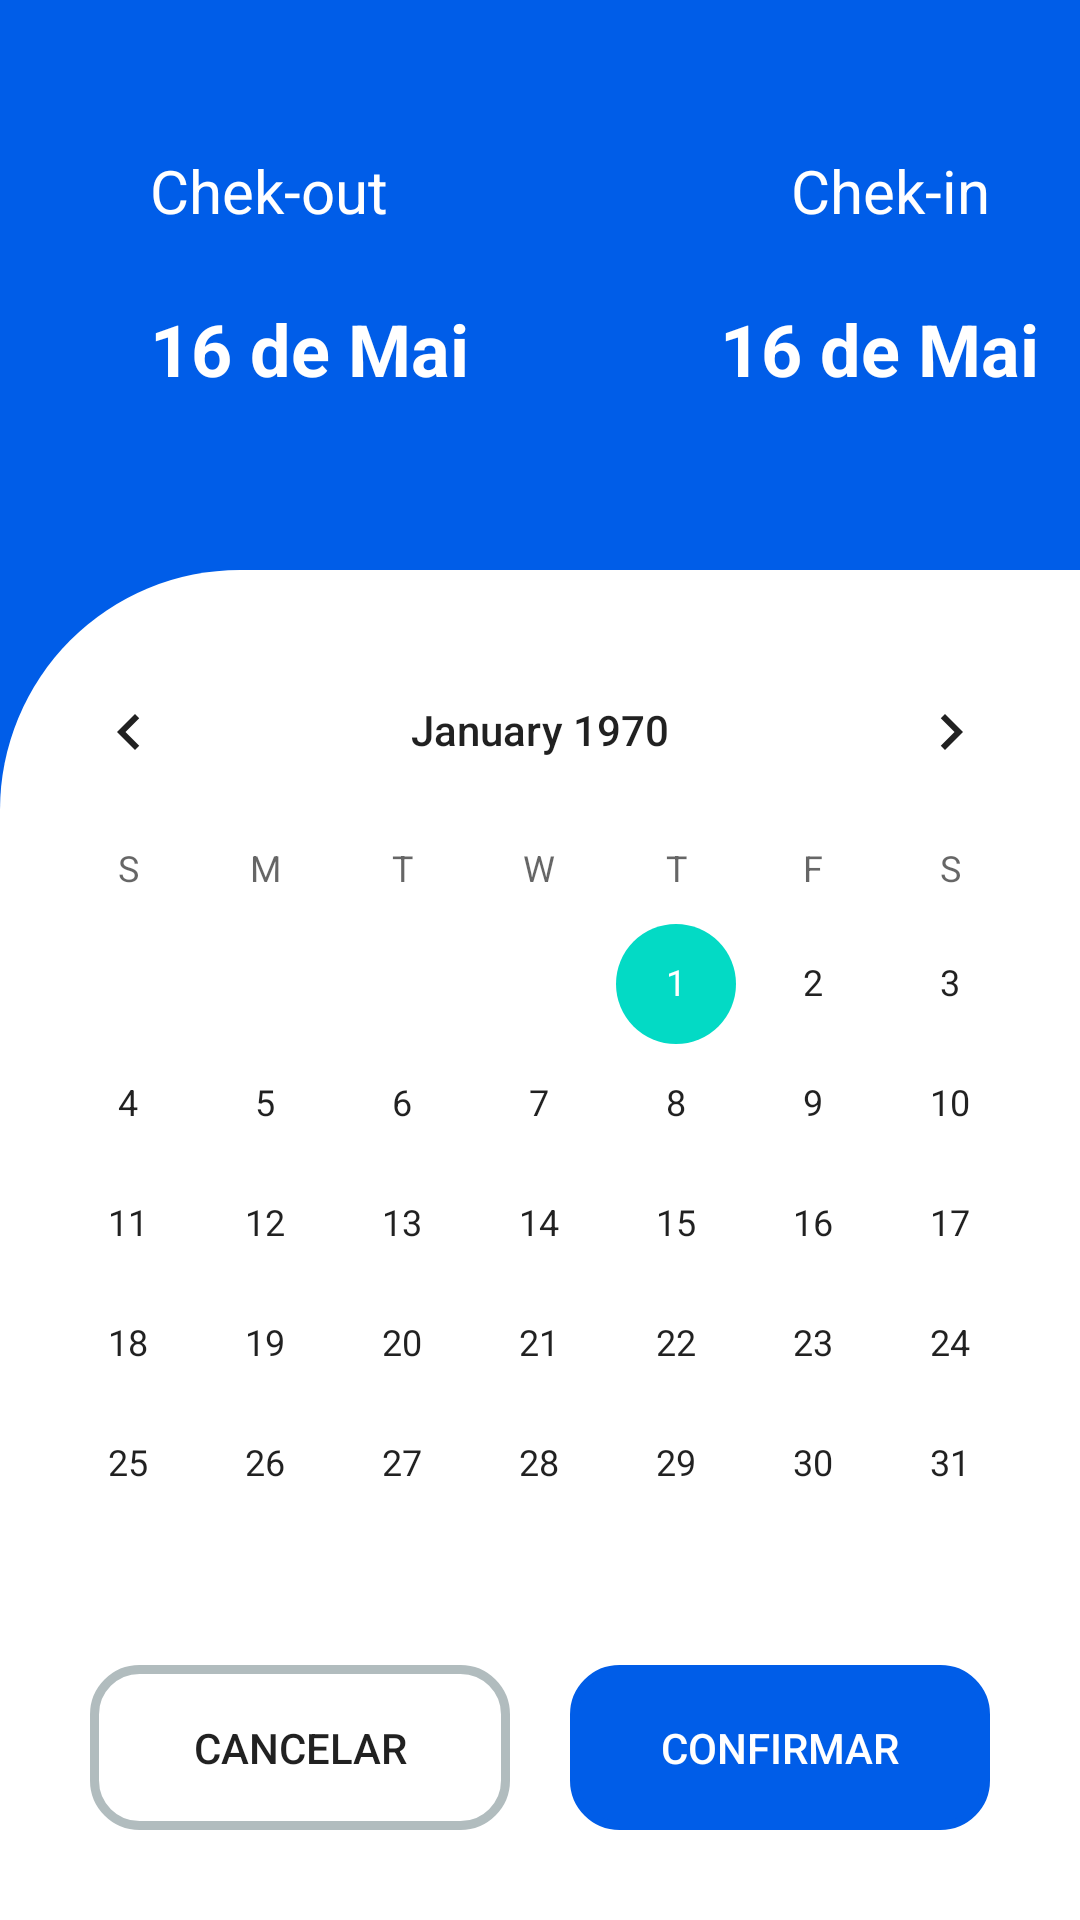

Layout XML and referenced resources for this Android screen:
<!-- AndroidManifest.xml: application theme AppTheme -->
<!-- res/layout/activity_tela_calendario.xml -->
<?xml version="1.0" encoding="utf-8"?>
<androidx.constraintlayout.widget.ConstraintLayout xmlns:android="http://schemas.android.com/apk/res/android"
    xmlns:app="http://schemas.android.com/apk/res-auto"
    xmlns:tools="http://schemas.android.com/tools"
    android:layout_width="match_parent"
    android:layout_height="match_parent"
    android:background="@color/AzulClaro"
    tools:context=".TelaCalendario">

    <CalendarView
        android:id="@+id/calendarDataReserva"
        android:layout_width="360dp"
        android:layout_height="450dp"
        android:layout_marginTop="192dp"
        android:background="@drawable/borda_para_calendario"
        android:paddingTop="20dp"
        app:layout_constraintBottom_toBottomOf="parent"
        app:layout_constraintHorizontal_bias="0.0"
        app:layout_constraintLeft_toLeftOf="parent"
        app:layout_constraintRight_toRightOf="parent" />

    <TextView
        android:id="@+id/textView18"
        android:layout_width="wrap_content"
        android:layout_height="wrap_content"
        android:layout_marginTop="50dp"
        android:layout_marginStart="50dp"
        android:text="@string/Ckeckout"
        android:textColor="@color/white"
        android:textSize="20sp"
        app:layout_constraintLeft_toLeftOf="parent"
        app:layout_constraintTop_toTopOf="parent" />

    <TextView
        android:id="@+id/txtviewCheckin"
        android:layout_width="wrap_content"
        android:layout_height="wrap_content"
        android:layout_marginStart="50dp"
        android:layout_marginTop="100dp"
        android:text="@string/DataCheckIN"
        android:textColor="@color/white"
        android:textSize="24sp"
        android:textStyle="bold"
        app:layout_constraintLeft_toLeftOf="parent"
        app:layout_constraintTop_toTopOf="parent" />

    <TextView
        android:id="@+id/txtviewCheckOut"
        android:layout_width="wrap_content"
        android:layout_height="wrap_content"
        android:layout_marginStart="240dp"
        android:layout_marginTop="100dp"
        android:text="@string/DataCheckIN"
        android:textColor="@color/white"
        android:textSize="24sp"
        android:textStyle="bold"
        app:layout_constraintLeft_toLeftOf="parent"
        app:layout_constraintTop_toTopOf="parent" />

    <TextView
        android:id="@+id/textView17"
        android:layout_width="wrap_content"
        android:layout_height="wrap_content"
        android:layout_marginTop="50dp"
        android:layout_marginEnd="30dp"
        android:text="@string/CkeckIn"
        android:textColor="@color/white"
        android:textSize="20sp"
        app:layout_constraintBottom_toTopOf="@+id/txtviewCheckOut"
        app:layout_constraintRight_toRightOf="parent"
        app:layout_constraintTop_toTopOf="parent"
        app:layout_constraintVertical_bias="0.0" />

    <Button
        android:id="@+id/btnCancelaVolta"
        android:layout_width="140dp"
        android:layout_height="55dp"
        android:layout_marginStart="30dp"
        android:layout_marginBottom="30dp"
        android:background="@drawable/borda_aredondada"
        android:text="@string/txtCancel"
        app:layout_constraintBottom_toBottomOf="parent"
        app:layout_constraintLeft_toLeftOf="parent" />

    <Button
        android:id="@+id/btnConfimaVolta"
        android:layout_width="140dp"
        android:layout_height="55dp"
        android:layout_marginEnd="30dp"
        android:layout_marginBottom="30dp"
        android:background="@drawable/borda_aredondada"
        android:backgroundTint="@color/AzulClaro"
        android:text="@string/txtConfirme"
        android:textColor="@color/white"
        app:layout_constraintBottom_toBottomOf="parent"
        app:layout_constraintRight_toRightOf="parent" />
</androidx.constraintlayout.widget.ConstraintLayout>
<!-- resources referenced by this layout -->
<resources>
  <color name="AzulClaro">#005de8</color>
  <color name="white">#FFFFFFFF</color>
  <!-- drawable borda_aredondada (drawable) -->
  <?xml version="1.0" encoding="utf-8"?>
  <shape xmlns:android="http://schemas.android.com/apk/res/android"
      android:id="@+id/alternativo"
      android:shape="rectangle">
      <stroke android:width="3dp" android:color="#B1BCBE" />
      <corners android:radius="15dp"/>
      <padding android:padding="20dp"/>
  </shape>
  <!-- drawable borda_para_calendario (drawable) -->
  <?xml version="1.0" encoding="utf-8"?>
  <shape xmlns:android="http://schemas.android.com/apk/res/android"
      android:id="@+id/alternativo"
      android:shape="rectangle">
      <solid android:color="#fff"/>
      <corners android:topLeftRadius="80dp"/>
      <padding android:top="30dp"/>
  </shape>
  <string name="CkeckIn">Chek-in</string>
  <string name="Ckeckout">Chek-out</string>
  <string name="DataCheckIN">16 de Mai</string>
  <string name="txtCancel">Cancelar</string>
  <string name="txtConfirme">Confirmar</string>
</resources>
